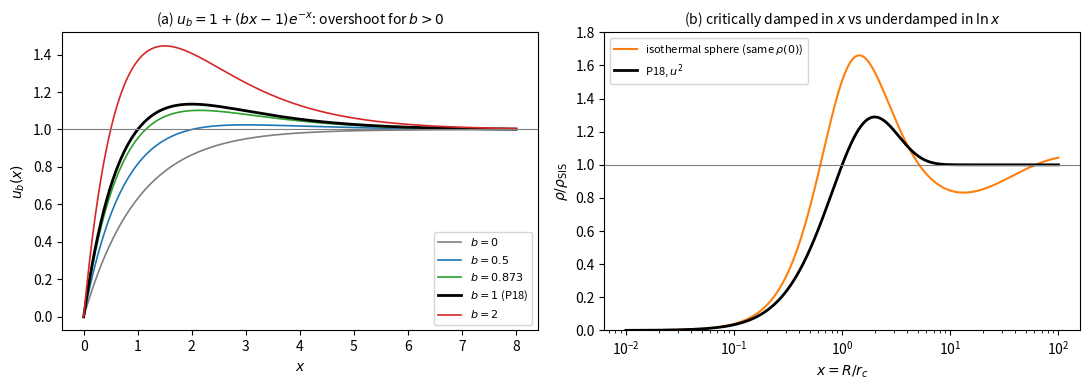

Generate this figure with matplotlib:
# Fig. 1: the family u_b(x) = 1 + (b x - 1) e^{-x}, and P18 against the non-singular isothermal sphere
import numpy as np, matplotlib; matplotlib.use("Agg"); import matplotlib.pyplot as plt
from scipy.integrate import solve_ivp
x=np.linspace(0,8,600)
fig,ax=plt.subplots(1,2,figsize=(11,4))
for b,c in [(0,"C7"),(0.5,"C0"),(np.sqrt(15)-3,"C2"),(1,"k"),(2,"C3")]:
    lab=fr"$b={b:.3f}$" if abs(b-(np.sqrt(15)-3))<1e-9 else fr"$b={b:g}$"
    if b==1: lab+=" (P18)"
    ax[0].plot(x,1+(b*x-1)*np.exp(-x),c=c,lw=2 if b==1 else 1.2,label=lab)
ax[0].axhline(1,c="0.5",lw=0.8); ax[0].set_xlabel(r"$x$"); ax[0].set_ylabel(r"$u_b(x)$")
ax[0].set_title(r"(a) $u_b=1+(bx-1)e^{-x}$: overshoot for $b>0$",fontsize=10); ax[0].legend(fontsize=8)
# Emden: psi'' + 2 psi'/xi = e^{-psi}; rho/rho_SIS = e^{-psi} xi^2/2; xi = sqrt8 * x (same central density)
def f(s,y): return [y[1], np.exp(-y[0])-2*y[1]/s]
s0=1e-4; sol=solve_ivp(f,(s0,400),[s0**2/6,s0/3],rtol=1e-10,atol=1e-12,dense_output=True)
X=np.logspace(-2,2,800); xi=np.sqrt(8)*X; psi=sol.sol(xi)[0]
ax[1].semilogx(X,np.exp(-psi)*xi**2/2,c="C1",label="isothermal sphere (same $\\rho(0)$)")
ax[1].semilogx(X,(1+(X-1)*np.exp(-X))**2,c="k",lw=2,label=r"P18, $u^2$")
ax[1].axhline(1,c="0.5",lw=0.8); ax[1].set_xlabel(r"$x=R/r_c$"); ax[1].set_ylabel(r"$\rho/\rho_{\rm SIS}$")
ax[1].set_title("(b) critically damped in $x$ vs underdamped in $\\ln x$",fontsize=10); ax[1].legend(fontsize=8); ax[1].set_ylim(0,1.8)
fig.tight_layout(); fig.savefig("fig_ufamily.png",dpi=150)
